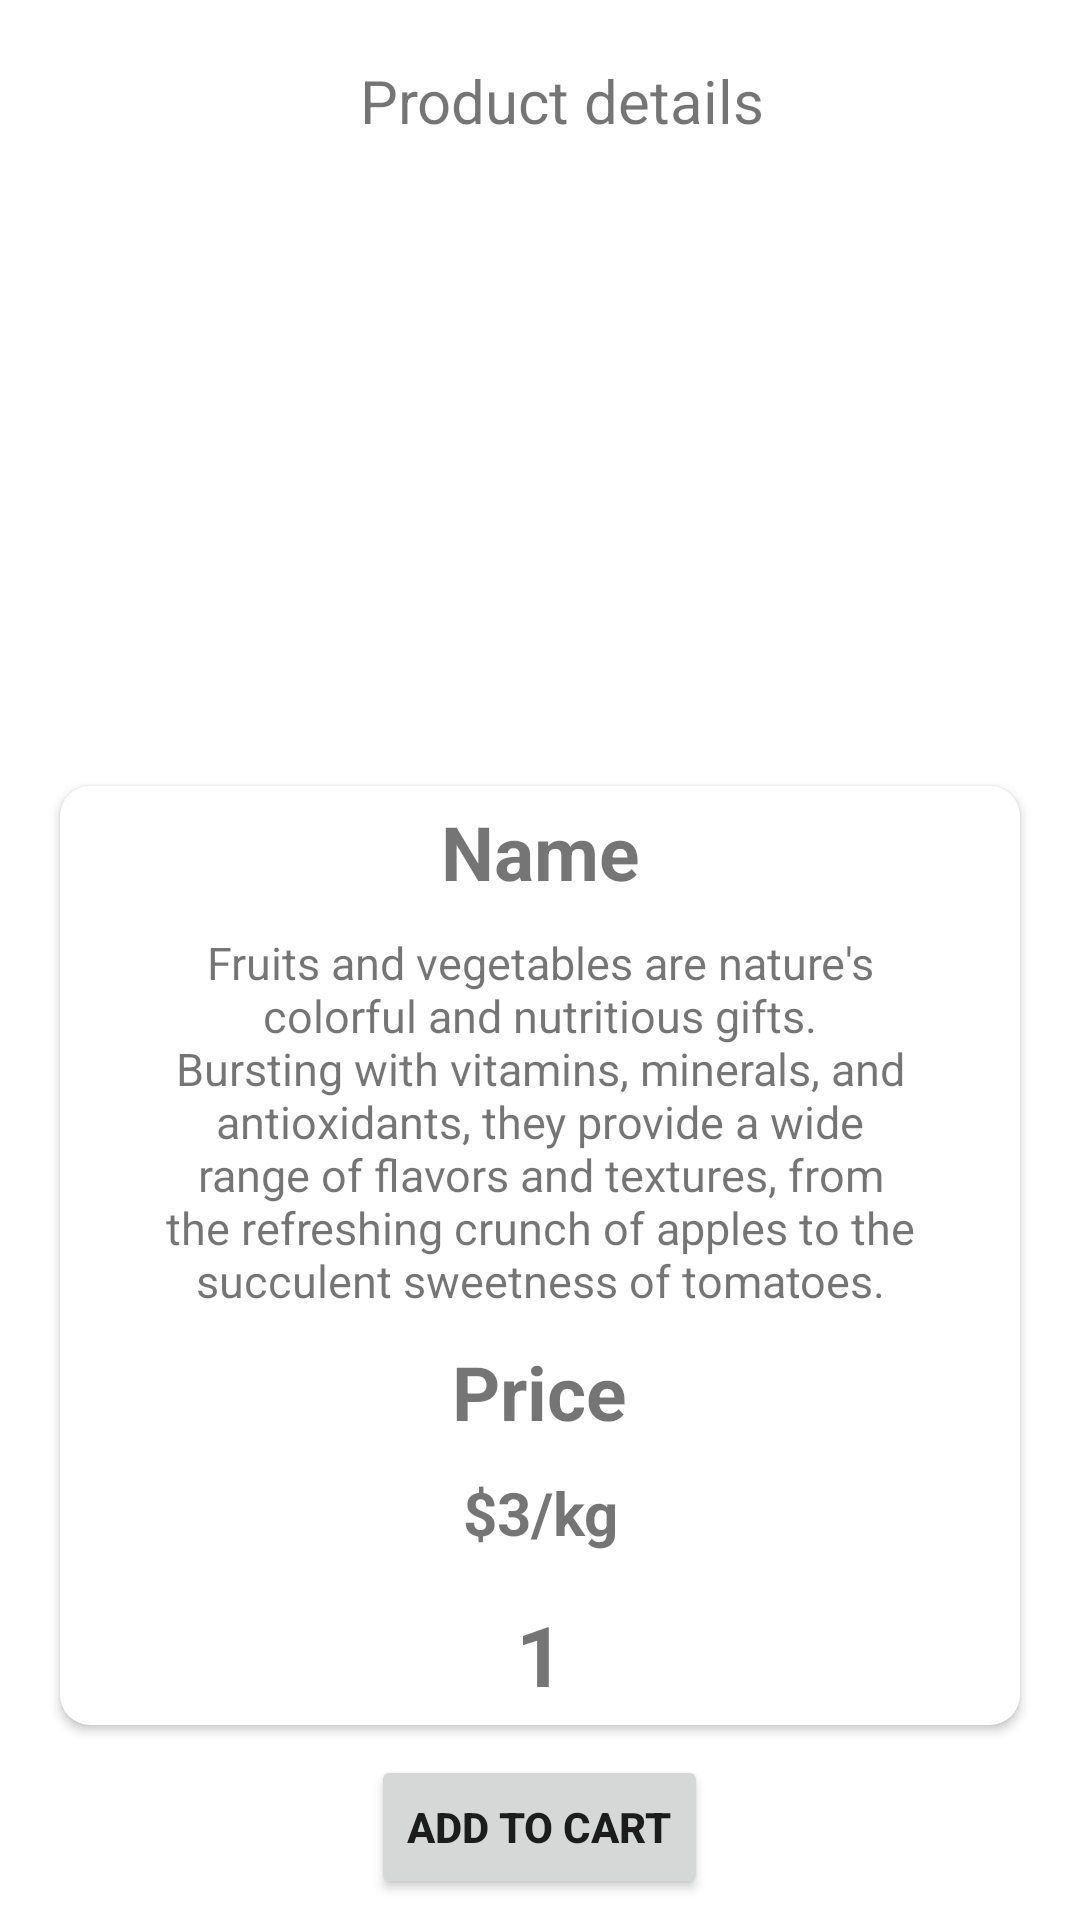

Write the Android layout XML for this screen, with the resource values it uses.
<!-- AndroidManifest.xml: application theme AppTheme -->
<!-- res/layout/activity_one_product.xml -->
<?xml version="1.0" encoding="utf-8"?>
<LinearLayout
    xmlns:android="http://schemas.android.com/apk/res/android"
    xmlns:app="http://schemas.android.com/apk/res-auto"
    xmlns:tools="http://schemas.android.com/tools"
    android:layout_width="match_parent"
    android:layout_height="match_parent"
    android:orientation="vertical"
    tools:context=".OneProductActivity">

    <TextView
        android:id="@+id/details_product"
        android:layout_width="match_parent"
        android:layout_height="wrap_content"
        android:layout_marginTop="20dp"
        android:layout_marginLeft="120dp"
        android:text="Product details"
        android:textSize="20sp" />
    <ImageView
        android:id="@+id/image_product"
        android:layout_width="match_parent"
        android:layout_height="200dp"
        android:layout_marginTop="15dp"
        android:layout_marginStart="7dp"
        android:layout_marginEnd="7dp"
        android:adjustViewBounds="true"
        android:scaleType="center"
        app:shapeAppearanceOverlay="@style/roundImageView"/>

    <androidx.cardview.widget.CardView
        android:layout_width="match_parent"
        android:layout_height="wrap_content"
        android:layout_marginLeft="20dp"
        android:layout_marginRight="20dp"
        android:elevation="10dp"
        app:cardCornerRadius="10dp">

        <LinearLayout
            android:layout_width="match_parent"
            android:layout_height="wrap_content"
            android:orientation="vertical"
            android:layout_marginLeft="20dp"
            android:layout_marginRight="20dp">
            <TextView
                android:id="@+id/name_product"
                android:layout_height="wrap_content"
                android:layout_width="match_parent"
                android:textAlignment="center"
                android:textSize="25dp"
                android:padding="5dp"
                android:textStyle="bold"
                android:layout_weight="1"
                android:text="Name"/>
            <TextView
                android:id="@+id/description_product"
                android:layout_height="wrap_content"
                android:layout_width="wrap_content"
                android:textAlignment="center"
                android:textSize="15dp"
                android:padding="5dp"
                android:layout_weight="1"
                android:text="Fruits and vegetables are nature's colorful and nutritious gifts. Bursting with vitamins, minerals, and antioxidants, they provide a wide range of flavors and textures, from the refreshing crunch of apples to the succulent sweetness of tomatoes."/>
            <TextView
                android:id="@+id/price_text_product"
                android:layout_height="wrap_content"
                android:layout_width="wrap_content"
                android:textAlignment="center"
                android:layout_gravity="center"
                android:textSize="25dp"
                android:padding="5dp"
                android:textStyle="bold"
                android:layout_weight="1"
                android:text="Price"/>
            <TextView
                android:id="@+id/price_product"
                android:layout_height="wrap_content"
                android:layout_width="wrap_content"
                android:textAlignment="center"
                android:layout_gravity="center"
                android:textSize="20dp"
                android:padding="5dp"
                android:textStyle="bold"
                android:layout_weight="1"
                android:text="$3/kg"/>
            <LinearLayout
                android:layout_width="match_parent"
                android:layout_height="wrap_content"
                android:orientation="horizontal"
                android:gravity="center_horizontal"
                android:layout_marginTop="10dp">

                <ImageView
                    android:id="@+id/minus_button"
                    android:layout_marginRight="7dp"
                    android:layout_width="35dp"
                    android:layout_height="35dp"
                    android:layout_marginTop="2dp"
                    android:src="@drawable/minus"/>
                <TextView
                    android:id="@+id/quantity_text"
                    android:layout_width="wrap_content"
                    android:layout_height="wrap_content"
                    android:text="1"
                    android:textSize="28sp"
                    android:textStyle="bold"
                    android:layout_marginBottom="5dp"/>
                <ImageView
                    android:id="@+id/plus_button"
                    android:layout_marginLeft="7dp"
                    android:layout_width="35dp"
                    android:layout_height="35dp"
                    android:layout_marginTop="2dp"
                    android:src="@drawable/plus"/>
            </LinearLayout>
        </LinearLayout>
    </androidx.cardview.widget.CardView>
    <Button
        android:id="@+id/add_to_cart_button"
        android:layout_width="wrap_content"
        android:layout_height="wrap_content"
        android:layout_gravity="center"
        android:text="Add to Cart"
        android:textStyle="bold"
        android:layout_marginTop="10dp"/>
</LinearLayout>
<!-- resources referenced by this layout -->
<resources>
  <style name="roundImageView" parent="">
          <item name="cornerFamily">rounded</item>
          <item name="cornerSize">20dp</item>
          <item name="color">@color/white</item>
      </style>
  <style name="AppTheme" parent="Theme.MaterialComponents.Light.DarkActionBar">
          
          <item name="colorPrimary">@color/colorPrimary</item>
          <item name="colorPrimaryDark">@color/colorPrimaryDark</item>
          <item name="colorAccent">@color/colorAccent</item>
      </style>
  <color name="white">#ffffff</color>
  <color name="colorPrimary">#D16442</color>
  <color name="colorPrimaryDark">#D16442</color>
  <color name="colorAccent">#D16442</color>
</resources>
